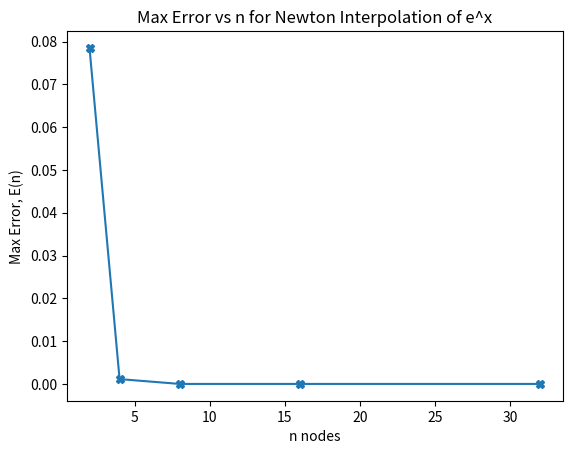

This figure's Python source:
# Part 2
import math
import matplotlib.pyplot as plot

# f(x) = e^x
def f(x):
    return math.exp(x)

# Compute the divided differences table by the lower triangle
def divided_diff(x, y):
    n = len(x)
    table = [[0] * n for _ in range(n)]
    
    # First column is just y-values, f(x_i)
    for i in range(n):
        table[i][0] = y[i]
    
    # Fill the lower triangle of the matrix
    for j in range(1, n):
        for i in range(j, n):
            table[i][j] = (table[i][j-1] - table[i-1][j-1]) / (x[i] - x[i-j])
    
    # The diagonal of the lower triangle contains the Newton coefficients
    return [table[i][i] for i in range(n)]

# Evaluate the Newton polynomial at point x_val
def newton_polynomial(x, coeff, x_val):
    n = len(coeff)
    result = coeff[0]
    product = 1.0
    
    # Defining each term in the Newton polynomial
    for i in range(1, n):
        product *= (x_val - x[i - 1])
        
        # Computing the y_val given x_val
        result += coeff[i] * product
    return result

# Compute the maximum error for a set of n + 1 points
def max_error(n):
    # Equally spaced points in the interval [-1, 1]
    xList = [-1 + 2 * i / n for i in range(n + 1)] # For n degree + 1
    yList = [f(x) for x in xList]
    
    # Get divided differences coefficients
    coeff = divided_diff(xList, yList)
    
    # Sample 501 points from [-1, 1]
    t_values = [-1 + 2 * i / 500 for i in range(501)]
    max_error = 0
    
    # Find max error
    for t in t_values:
        p = newton_polynomial(xList, coeff, t)
        error = abs(f(t) - p)
        if error > max_error:
            max_error = error
    return max_error

# Compute errors for different n values and plot
n_values = [2, 4, 8, 16, 32]
errors = []
for n in n_values:
    errors.append(max_error(n))
    print("E(" + str(n)+ ") = " + str(max_error(n)))

# Plot maximum error vs n
plot.plot(n_values, errors, marker='X')
plot.xlabel('n nodes')
plot.ylabel('Max Error, E(n)')
plot.title('Max Error vs n for Newton Interpolation of e^x')
plot.show()